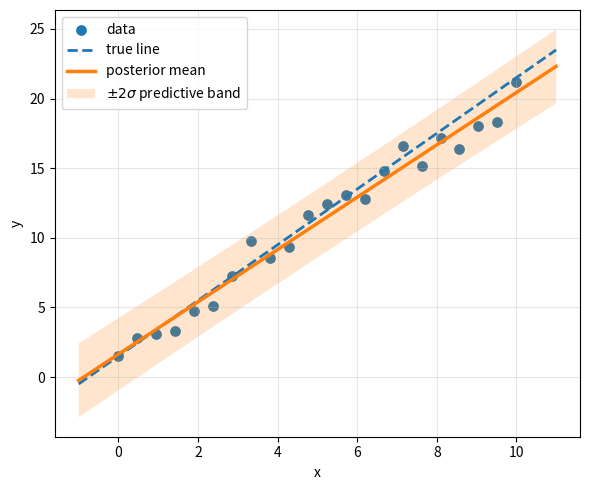

Recreate this plot in Python. (Note: this script raises an exception after producing the figure.)
import numpy as np
import matplotlib.pyplot as plt

# Reproducibility
rng = np.random.default_rng(7)

# ---------------------------
# Synthetic data
# ---------------------------
n = 22
x = np.linspace(0, 10, n)
true_w0 = 1.5
true_w1 = 2.0
sigma_noise = 1.2

y_true = true_w0 + true_w1 * x
y = y_true + rng.normal(0, sigma_noise, size=n)

# Design matrix for y = w0 + w1 x
Phi = np.column_stack([np.ones_like(x), x])

# ---------------------------
# Bayesian linear regression
# Prior: w ~ N(m0, S0)
# Likelihood: y | w ~ N(Phi w, sigma^2 I)
# ---------------------------
alpha = 1.0 / 25.0   # prior precision -> fairly broad prior
beta = 1.0 / sigma_noise**2  # noise precision

m0 = np.zeros(2)
S0 = (1.0 / alpha) * np.eye(2)

# Posterior
SN_inv = np.linalg.inv(S0) + beta * Phi.T @ Phi
SN = np.linalg.inv(SN_inv)
mN = SN @ (np.linalg.inv(S0) @ m0 + beta * Phi.T @ y)

# ---------------------------
# Predictive distribution
# ---------------------------
x_plot = np.linspace(-1, 11, 300)
Phi_plot = np.column_stack([np.ones_like(x_plot), x_plot])

pred_mean = Phi_plot @ mN
pred_var = (1.0 / beta) + np.sum((Phi_plot @ SN) * Phi_plot, axis=1)
pred_std = np.sqrt(pred_var)

# Sample a few posterior lines
w_samples = rng.multivariate_normal(mN, SN, size=6)
y_samples = Phi_plot @ w_samples.T

# ---------------------------
# Plot
# ---------------------------
fig, ax = plt.subplots(figsize=(6, 5))

ax.scatter(x, y, s=45, label="data")
ax.plot(x_plot, true_w0 + true_w1 * x_plot, linewidth=2, linestyle="--", label="true line")
ax.plot(x_plot, pred_mean, linewidth=2.5, label="posterior mean")

ax.fill_between(
    x_plot,
    pred_mean - 2 * pred_std,
    pred_mean + 2 * pred_std,
    alpha=0.2,
    label=r"$\pm 2\sigma$ predictive band",
)

ax.set_xlabel("x")
ax.set_ylabel("y")
ax.legend()
ax.grid(True, alpha=0.3)

plt.tight_layout()

plt.savefig("/home/gkerr/lab/docs/presentations/2026-00-00_grad_seminar1/figs/bayesian_lin_reg.png", dpi=300)
#plt.show()
